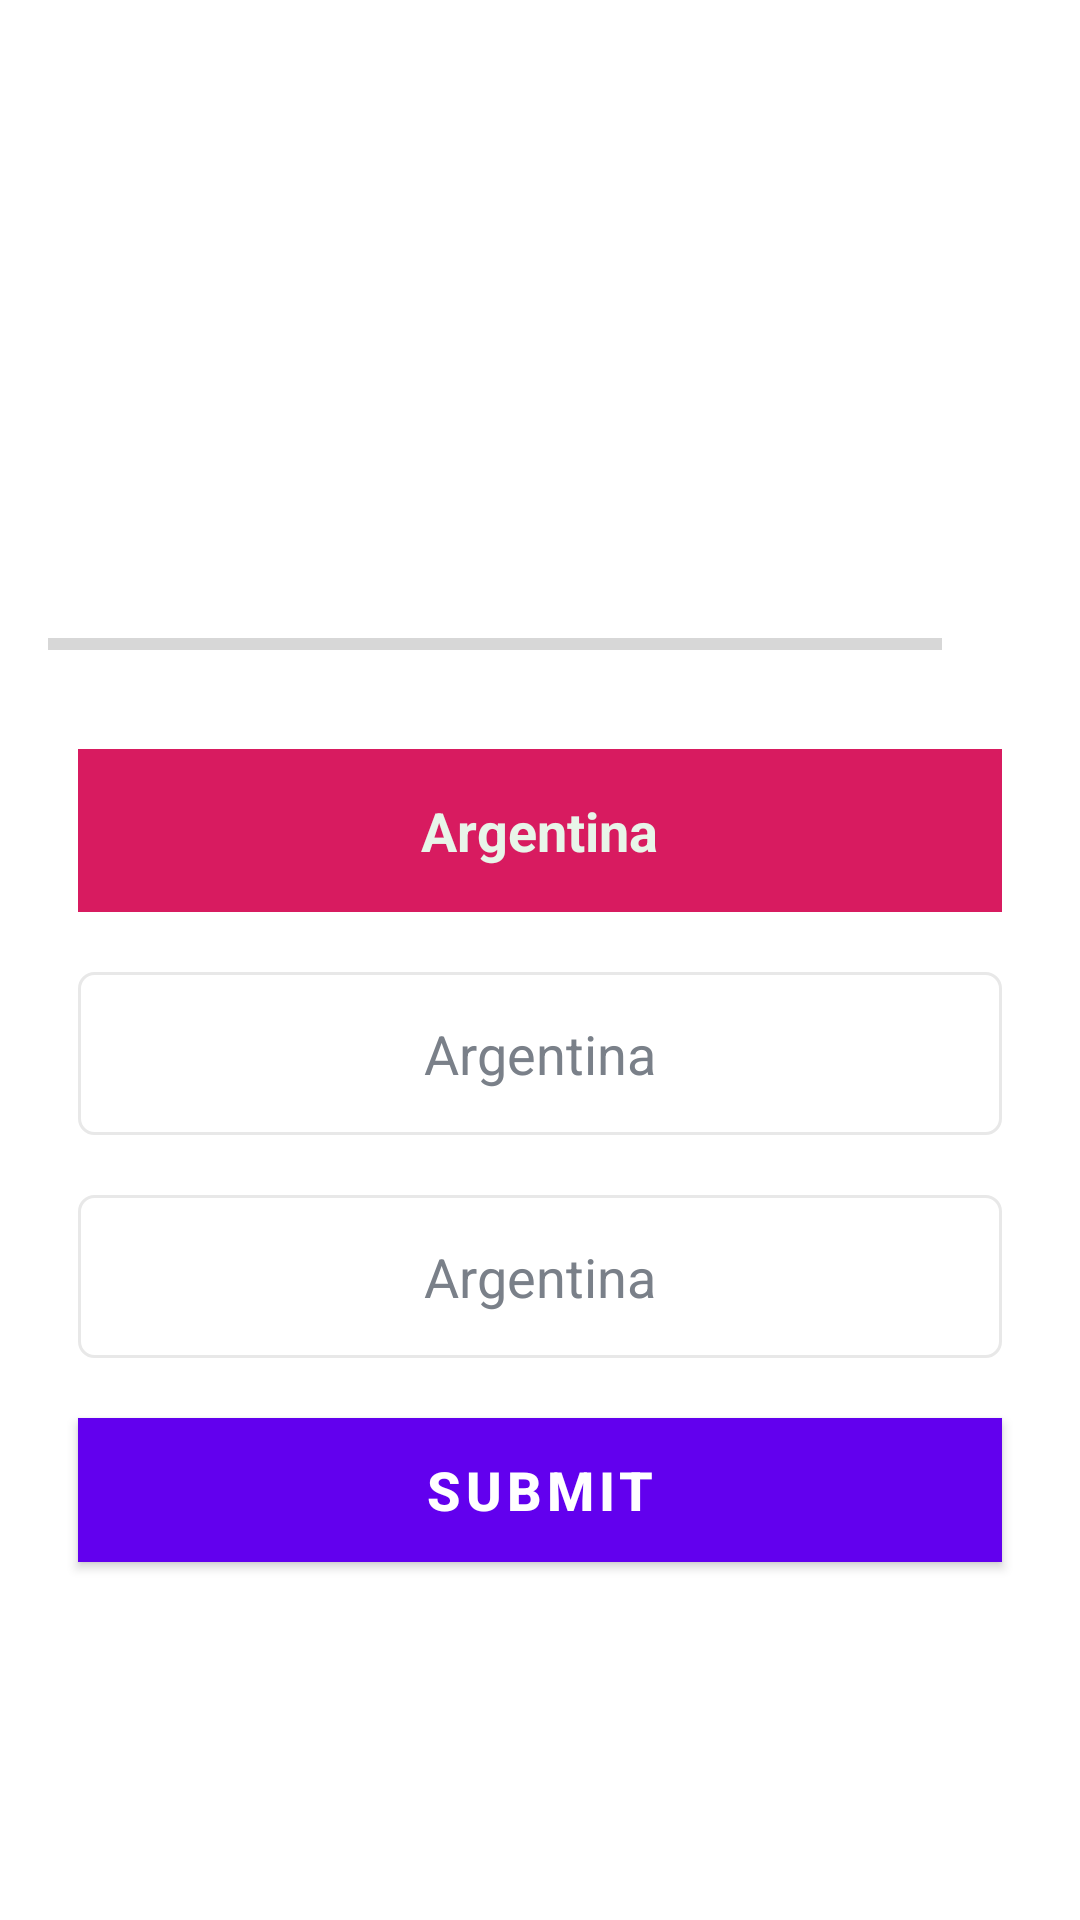

Android layout source for this screen:
<!-- AndroidManifest.xml: application theme Theme.Quizillo -->
<!-- res/layout/activity_quiz_questions.xml -->
<?xml version="1.0" encoding="utf-8"?>
<ScrollView xmlns:android="http://schemas.android.com/apk/res/android"
    xmlns:app="http://schemas.android.com/apk/res-auto"
    xmlns:tools="http://schemas.android.com/tools"
    android:layout_width="match_parent"
    android:layout_height="match_parent"
    android:fillViewport="true"
    tools:context=".QuizQuestionsActivity">


    <LinearLayout
        android:layout_width="match_parent"
        android:layout_height="wrap_content"
        android:gravity="center"
        android:orientation="vertical"
        android:padding="16dp">


        <TextView
            android:id="@+id/question"
            android:layout_width="match_parent"
            android:layout_height="wrap_content"
            android:layout_marginHorizontal="16dp"
            android:layout_marginTop="16dp"
            android:gravity="center"
            android:textAppearance="@style/TextAppearance.AppCompat.Display4"
            android:textSize="24sp"
            android:textStyle="bold"
            tools:text="What country does this flag belong to?" />

        <ImageView
            android:id="@+id/question_image"
            android:layout_width="match_parent"
            android:layout_height="wrap_content"
            android:layout_marginTop="16dp"
            android:contentDescription="TODO"
            tools:srcCompat="@drawable/ic_flag_of_argentina" />

        <LinearLayout
            android:id="@+id/progress_details_linear"
            android:layout_width="match_parent"
            android:layout_height="wrap_content"
            android:layout_marginTop="16dp"
            android:gravity="center_vertical"
            android:orientation="horizontal">


            <ProgressBar
                android:id="@+id/question_progressBar"
                style="?android:attr/progressBarStyleHorizontal"
                android:layout_width="0dp"
                android:layout_height="wrap_content"
                android:layout_weight="1"
                android:indeterminate="false"
                android:max="10"
                android:minHeight="50dp"
                android:progress="0" />

            <TextView
                android:id="@+id/progress_status"
                android:layout_width="wrap_content"
                android:layout_height="wrap_content"
                android:gravity="center"
                android:padding="15dp"
                android:textColorHint="#7a8089"
                android:textSize="14sp"
                tools:text="0/10" />
        </LinearLayout>

        <RadioGroup
            android:id="@+id/radioGroup"

            android:layout_width="match_parent"
            android:layout_height="wrap_content">

            <com.google.android.material.radiobutton.MaterialRadioButton
                android:id="@+id/option_one"
                style="@style/wrongAnswerStyle"

                android:text="Argentina" />

            <com.google.android.material.radiobutton.MaterialRadioButton
                android:id="@+id/option_two"
                style="@style/optionsStyle"
                android:text="Argentina" />

            <com.google.android.material.radiobutton.MaterialRadioButton
                android:id="@+id/option_three"
                style="@style/optionsStyle"
                android:text="Argentina" />


        </RadioGroup>


        <Button
            android:id="@+id/btn_submit_answer"
            android:layout_width="match_parent"
            android:layout_height="wrap_content"
            android:layout_margin="10dp"
            android:background="@color/purple_700"
            android:text="Submit"
            android:textColor="@color/white"
            android:textSize="18sp"
            android:textStyle="bold" />
    </LinearLayout>
</ScrollView>
<!-- resources referenced by this layout -->
<resources>
  <style name="optionsStyle">
          <item name="android:layout_width">match_parent</item>
          <item name="android:layout_height">wrap_content</item>
          <item name="android:layout_margin">10dp</item>
          <item name="android:background">@drawable/default_option_border_bg</item>
          <item name="android:gravity">center</item>
          <item name="android:padding">15dp</item>
          <item name="android:textColor">#7a8089</item>
          <item name="android:textSize">18sp</item>
          <item name="android:button">@android:color/transparent</item>
      </style>
  <style name="wrongAnswerStyle">
          <item name="android:layout_width">match_parent</item>
          <item name="android:layout_height">wrap_content</item>
          <item name="android:layout_margin">10dp</item>
          <item name="android:background">#D81B60</item>
          <item name="android:gravity">center</item>
          <item name="android:padding">15dp</item>
          <item name="android:textColor">#E8F5E9</item>
          <item name="android:textStyle">bold</item>
          <item name="android:textSize">18sp</item>
          <item name="android:button">@android:color/transparent</item>
      </style>
  <style name="Theme.Quizillo" parent="Theme.MaterialComponents.DayNight.DarkActionBar">
          
          <item name="colorPrimary">@color/purple_500</item>
          <item name="colorPrimaryVariant">@color/purple_700</item>
          <item name="colorOnPrimary">@color/white</item>
          
          <item name="colorSecondary">@color/teal_200</item>
          <item name="colorSecondaryVariant">@color/teal_700</item>
          <item name="colorOnSecondary">@color/black</item>
          
          <item name="android:statusBarColor" tools:targetApi="l">?attr/colorPrimaryVariant</item>
          
      </style>
  <!-- drawable default_option_border_bg (drawable) -->
  <?xml version="1.0" encoding="utf-8"?>
  <shape xmlns:android="http://schemas.android.com/apk/res/android"
      android:shape="rectangle">
      <stroke
          android:width="1dp"
          android:color="#e8e8e8" />
      <solid android:color="@color/white" />
      <corners android:radius="5dp" />
  </shape>
  <!-- not gathered from this repository: default colours our renderer supplied (Android Studio template values) -->
  <color name="purple_500">#FF6200EE</color>
  <color name="purple_700">#FF3700B3</color>
  <color name="teal_200">#FF03DAC5</color>
  <color name="teal_700">#FF018786</color>
  <color name="black">#FF000000</color>
  <color name="white">#FFFFFFFF</color>
</resources>
